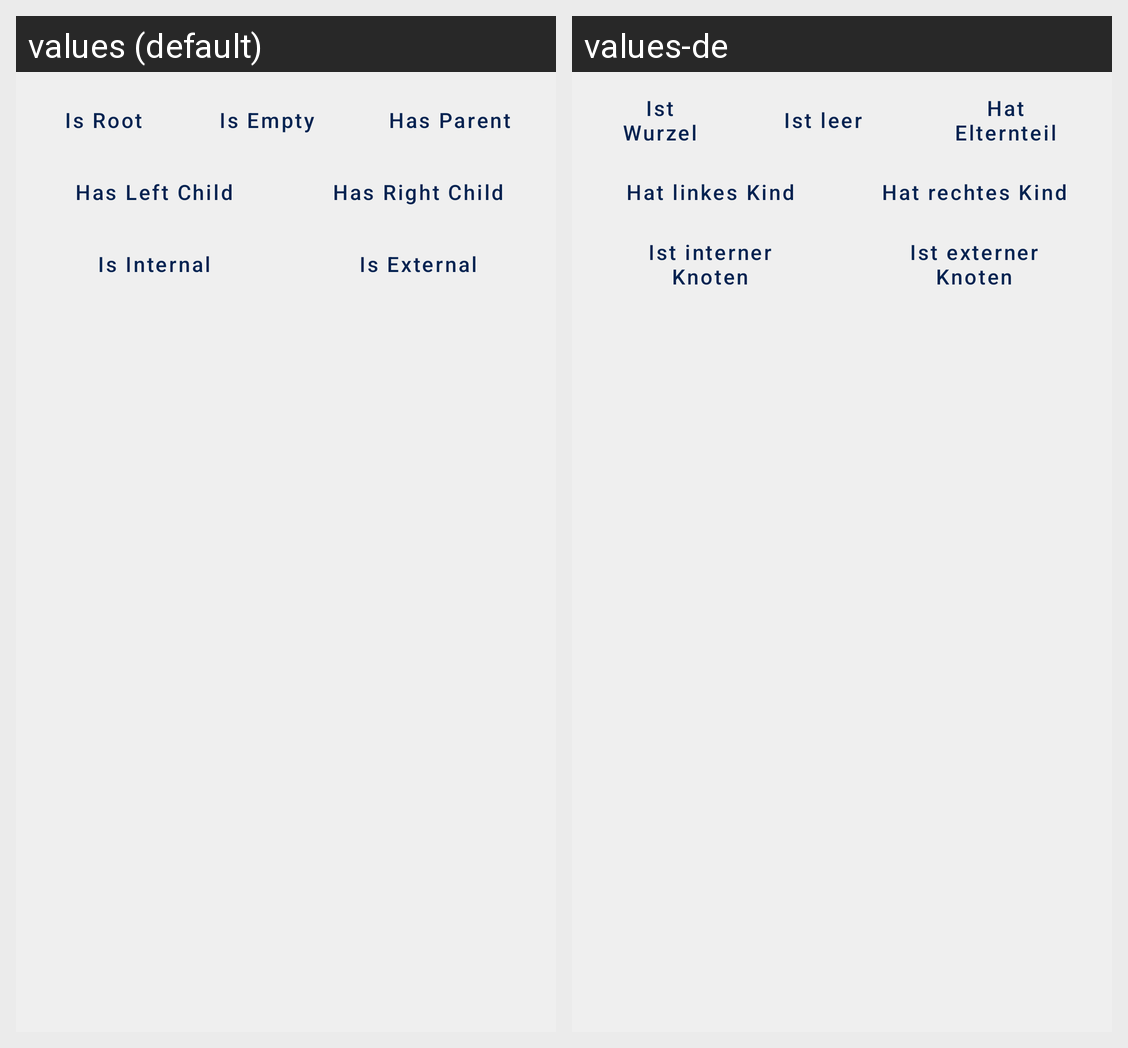

Translations of the strings shown on this Android screen, per locale in the grid:
Android screen res/layout/fragment_bst_check.xml rendered under 2 locales, left to right: values (default), values-de. Device: Nexus 5 (rendered at 1080×1920; each locale shown at half size, 540×960, under a caption strip naming it); theme AppTheme.
Strings drawn on this screen, with the default value and each locale's value (text and hints the layout hard-codes, and strings that could not be matched under every locale, appear in the picture but are not listed):

BST_Activity_Check_Parent
  values: Has Parent
  values-de: Hat Elternteil

BST_Activity_Check_RightChild
  values: Has Right Child
  values-de: Hat rechtes Kind

BST_Activity_Check_LeftChild
  values: Has Left Child
  values-de: Hat linkes Kind

BST_Activity_Check_Root
  values: Is Root
  values-de: Ist Wurzel

BST_Activity_Check_Internal
  values: Is Internal
  values-de: Ist interner Knoten

BST_Activity_Check_External
  values: Is External
  values-de: Ist externer Knoten

BST_Activity_Check_Empty
  values: Is Empty
  values-de: Ist leer
